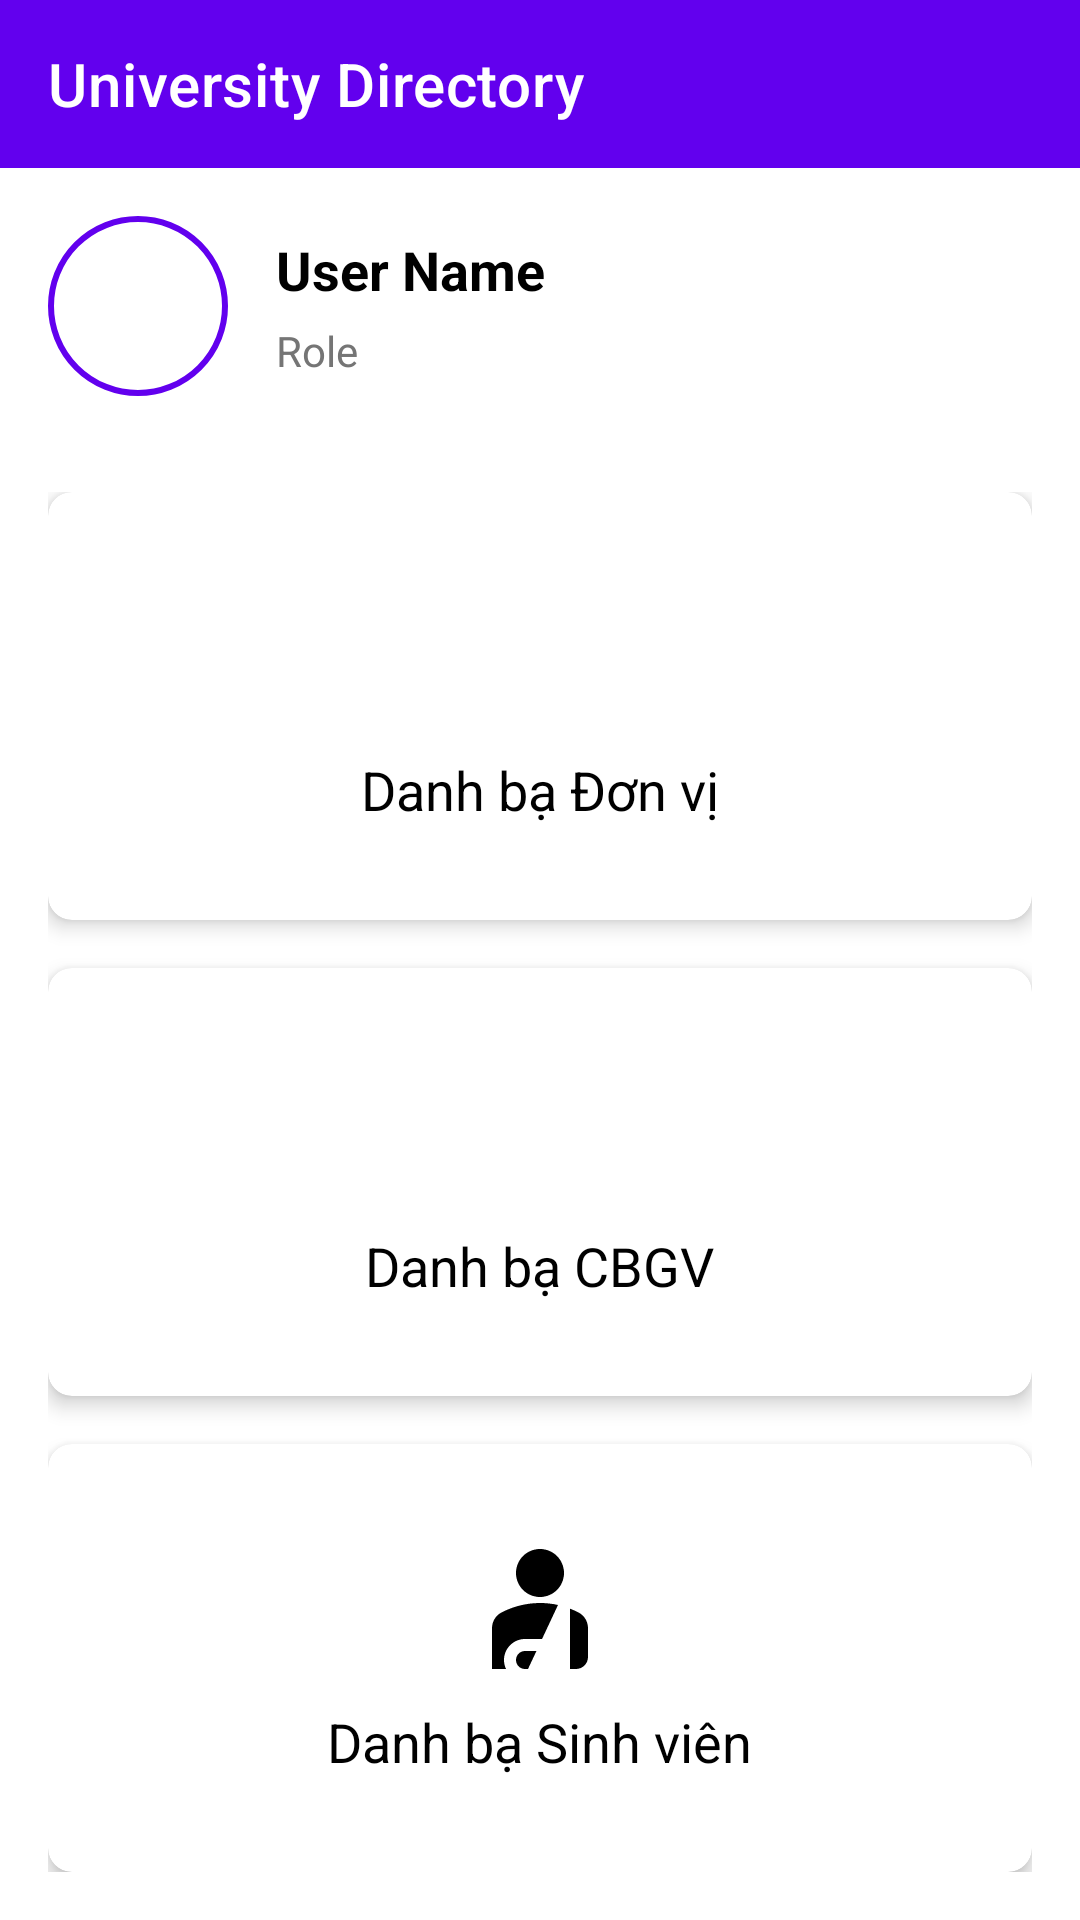

The Android layout XML behind this screen, and the referenced resources:
<!-- AndroidManifest.xml: activity theme AppTheme -->
<!-- res/layout/activity_main.xml -->
<?xml version="1.0" encoding="utf-8"?>
<androidx.constraintlayout.widget.ConstraintLayout xmlns:android="http://schemas.android.com/apk/res/android"
    xmlns:app="http://schemas.android.com/apk/res-auto"
    android:layout_width="match_parent"
    android:layout_height="match_parent"
    android:background="@color/background_light">

    <com.google.android.material.appbar.AppBarLayout
        android:id="@+id/appbar"
        android:layout_width="match_parent"
        android:layout_height="wrap_content"
        app:layout_constraintTop_toTopOf="parent">

        <androidx.appcompat.widget.Toolbar
            android:id="@+id/toolbar"
            android:layout_width="match_parent"
            android:layout_height="?attr/actionBarSize"
            android:background="@color/primary"
            app:title="@string/app_name"
            app:titleTextColor="@color/white" />

    </com.google.android.material.appbar.AppBarLayout>

    <androidx.constraintlayout.widget.ConstraintLayout
        android:id="@+id/user_info_container"
        android:layout_width="match_parent"
        android:layout_height="wrap_content"
        android:padding="16dp"
        app:layout_constraintTop_toBottomOf="@id/appbar">

        
        <ImageView
            android:id="@+id/iv_user_avatar"
            android:layout_width="60dp"
            android:layout_height="60dp"
            android:background="@drawable/circle_shape"
            android:padding="2dp"
            android:scaleType="centerCrop"
            android:src="@drawable/default_avatar"
            app:layout_constraintStart_toStartOf="parent"
            app:layout_constraintTop_toTopOf="parent" />

        <TextView
            android:id="@+id/tv_user_name"
            android:layout_width="0dp"
            android:layout_height="wrap_content"
            android:layout_marginStart="16dp"
            android:text="@string/user_name_placeholder"
            android:textColor="@color/text_primary"
            android:textSize="18sp"
            android:textStyle="bold"
            app:layout_constraintBottom_toTopOf="@+id/tv_user_role"
            app:layout_constraintEnd_toEndOf="parent"
            app:layout_constraintStart_toEndOf="@id/iv_user_avatar"
            app:layout_constraintTop_toTopOf="@id/iv_user_avatar" />

        <TextView
            android:id="@+id/tv_user_role"
            android:layout_width="0dp"
            android:layout_height="wrap_content"
            android:layout_marginStart="16dp"
            android:text="@string/user_role_placeholder"
            android:textColor="@color/text_secondary"
            app:layout_constraintBottom_toBottomOf="@id/iv_user_avatar"
            app:layout_constraintEnd_toEndOf="parent"
            app:layout_constraintStart_toEndOf="@id/iv_user_avatar"
            app:layout_constraintTop_toBottomOf="@+id/tv_user_name" />
    </androidx.constraintlayout.widget.ConstraintLayout>

    <LinearLayout
        android:layout_width="match_parent"
        android:layout_height="0dp"
        android:orientation="vertical"
        android:padding="16dp"
        app:layout_constraintBottom_toBottomOf="parent"
        app:layout_constraintTop_toBottomOf="@id/user_info_container">

        <com.google.android.material.card.MaterialCardView
            android:id="@+id/card_unit_directory"
            android:layout_width="match_parent"
            android:layout_height="0dp"
            android:layout_marginBottom="16dp"
            android:layout_weight="1"
            android:clickable="true"
            android:focusable="true"
            app:cardCornerRadius="8dp"
            app:cardElevation="4dp">

            <LinearLayout
                android:layout_width="match_parent"
                android:layout_height="match_parent"
                android:gravity="center"
                android:orientation="vertical"
                android:padding="16dp">

                <ImageView
                    android:layout_width="48dp"
                    android:layout_height="48dp"
                    android:contentDescription="@string/unit_directory"
                    android:src="@drawable/ic_unit_directory" />

                <TextView
                    android:layout_width="wrap_content"
                    android:layout_height="wrap_content"
                    android:layout_marginTop="8dp"
                    android:text="@string/unit_directory"
                    android:textColor="@color/text_primary"
                    android:textSize="18sp" />
            </LinearLayout>
        </com.google.android.material.card.MaterialCardView>

        <com.google.android.material.card.MaterialCardView
            android:id="@+id/card_staff_directory"
            android:layout_width="match_parent"
            android:layout_height="0dp"
            android:layout_marginBottom="16dp"
            android:layout_weight="1"
            android:clickable="true"
            android:focusable="true"
            app:cardCornerRadius="8dp"
            app:cardElevation="4dp">

            <LinearLayout
                android:layout_width="match_parent"
                android:layout_height="match_parent"
                android:gravity="center"
                android:orientation="vertical"
                android:padding="16dp">

                <ImageView
                    android:layout_width="48dp"
                    android:layout_height="48dp"
                    android:contentDescription="@string/staff_directory"
                    android:src="@drawable/ic_staff_directory" />

                <TextView
                    android:layout_width="wrap_content"
                    android:layout_height="wrap_content"
                    android:layout_marginTop="8dp"
                    android:text="@string/staff_directory"
                    android:textColor="@color/text_primary"
                    android:textSize="18sp" />
            </LinearLayout>
        </com.google.android.material.card.MaterialCardView>

        <com.google.android.material.card.MaterialCardView
            android:id="@+id/card_student_directory"
            android:layout_width="match_parent"
            android:layout_height="0dp"
            android:layout_weight="1"
            android:clickable="true"
            android:focusable="true"
            app:cardCornerRadius="8dp"
            app:cardElevation="4dp">

            <LinearLayout
                android:layout_width="match_parent"
                android:layout_height="match_parent"
                android:gravity="center"
                android:orientation="vertical"
                android:padding="16dp">

                <ImageView
                    android:layout_width="48dp"
                    android:layout_height="48dp"
                    android:contentDescription="@string/student_directory"
                    android:src="@drawable/ic_student_directory" />

                <TextView
                    android:layout_width="wrap_content"
                    android:layout_height="wrap_content"
                    android:layout_marginTop="8dp"
                    android:text="@string/student_directory"
                    android:textColor="@color/text_primary"
                    android:textSize="18sp" />
            </LinearLayout>
        </com.google.android.material.card.MaterialCardView>
    </LinearLayout>

</androidx.constraintlayout.widget.ConstraintLayout>
<!-- resources referenced by this layout -->
<resources>
  <color name="background_light">#FFFFFF</color>
  <color name="primary">#6200EE</color>
  <color name="text_primary">#000000</color>
  <color name="text_secondary">#757575</color>
  <color name="white">#FFFFFFFF</color>
  <!-- drawable circle_shape (drawable) -->
  <?xml version="1.0" encoding="utf-8"?>
  <shape xmlns:android="http://schemas.android.com/apk/res/android"
      android:shape="oval">
      <stroke
          android:width="2dp"
          android:color="@color/primary" />
      <solid android:color="@android:color/transparent" />
  </shape>
  <!-- drawable ic_student_directory (drawable) -->
  <vector xmlns:android="http://schemas.android.com/apk/res/android" android:height="24dp" android:tint="#000000" android:viewportHeight="24" android:viewportWidth="24" android:width="24dp">
        
      <path android:fillColor="@android:color/white" android:pathData="M8,6c0,-2.21 1.79,-4 4,-4s4,1.79 4,4c0,2.21 -1.79,4 -4,4S8,8.21 8,6zM17,22h1c1.1,0 2,-0.9 2,-2l0,-4.78c0,-1.12 -0.61,-2.15 -1.61,-2.66c-0.43,-0.22 -0.9,-0.43 -1.39,-0.62L17,22zM12.34,17L15,11.33C14.07,11.12 13.07,11 12,11c-2.53,0 -4.71,0.7 -6.39,1.56C4.61,13.07 4,14.1 4,15.22L4,22h2.34C6.12,21.55 6,21.04 6,20.5C6,18.57 7.57,17 9.5,17H12.34zM10,22l1.41,-3H9.5C8.67,19 8,19.67 8,20.5S8.67,22 9.5,22H10z"/>
      
  </vector>
  <string name="app_name">University Directory</string>
  <string name="staff_directory">Danh bạ CBGV</string>
  <string name="student_directory">Danh bạ Sinh viên</string>
  <string name="unit_directory">Danh bạ Đơn vị</string>
  <string name="user_name_placeholder">User Name</string>
  <string name="user_role_placeholder">Role</string>
  <style name="AppTheme" parent="Theme.MaterialComponents.Light.NoActionBar">
          
          <item name="colorPrimary">@color/primary</item>
          <item name="colorPrimaryDark">@color/primary_dark</item>
          <item name="colorAccent">@color/accent</item>
          <item name="android:windowBackground">@color/background_light</item>
          <item name="android:textColorPrimary">@color/text_primary</item>
          <item name="android:textColorSecondary">@color/text_secondary</item>
      </style>
  <color name="primary_dark">#BDBDBD</color>
  <color name="accent">#BDBDBD</color>
</resources>
